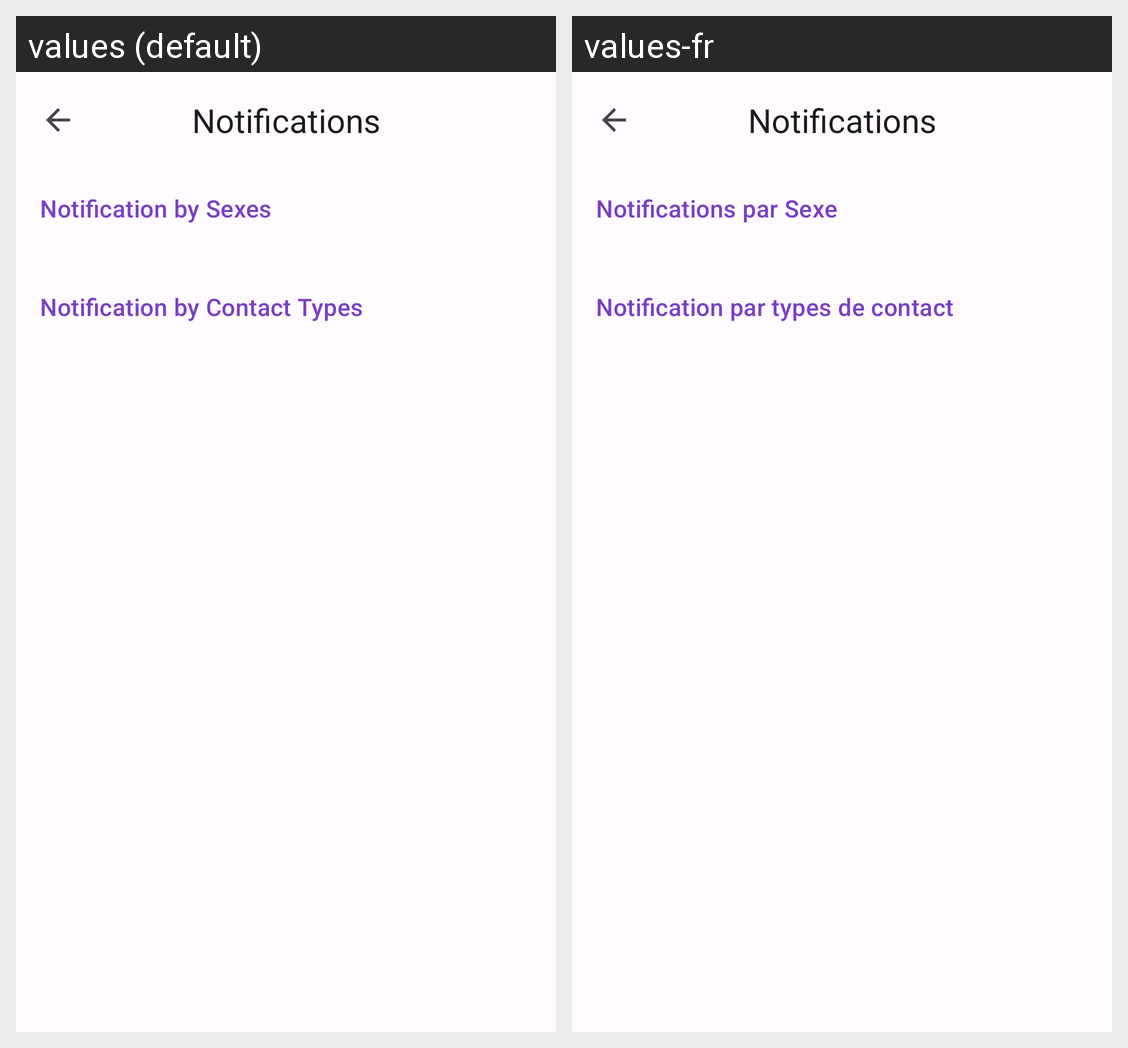

This grid shows one Android layout under two languages. Give, for every string resource on the screen, its name, the default text and each shown locale's text.
Android screen res/layout/activity_settings_notification.xml rendered under 2 locales, left to right: values (default), values-fr. Device: Nexus 5 (rendered at 1080×1920; each locale shown at half size, 540×960, under a caption strip naming it); theme Theme.JALNotifier.
Strings drawn on this screen, with the default value and each locale's value (text and hints the layout hard-codes, and strings that could not be matched under every locale, appear in the picture but are not listed):

settings_notification_title
  values: Notifications
  values-fr: Notifications

settings_notification_by_sex
  values: Notification by Sexes
  values-fr: Notifications par Sexe

settings_notification_by_contact_type
  values: Notification by Contact Types
  values-fr: Notification par types de contact
